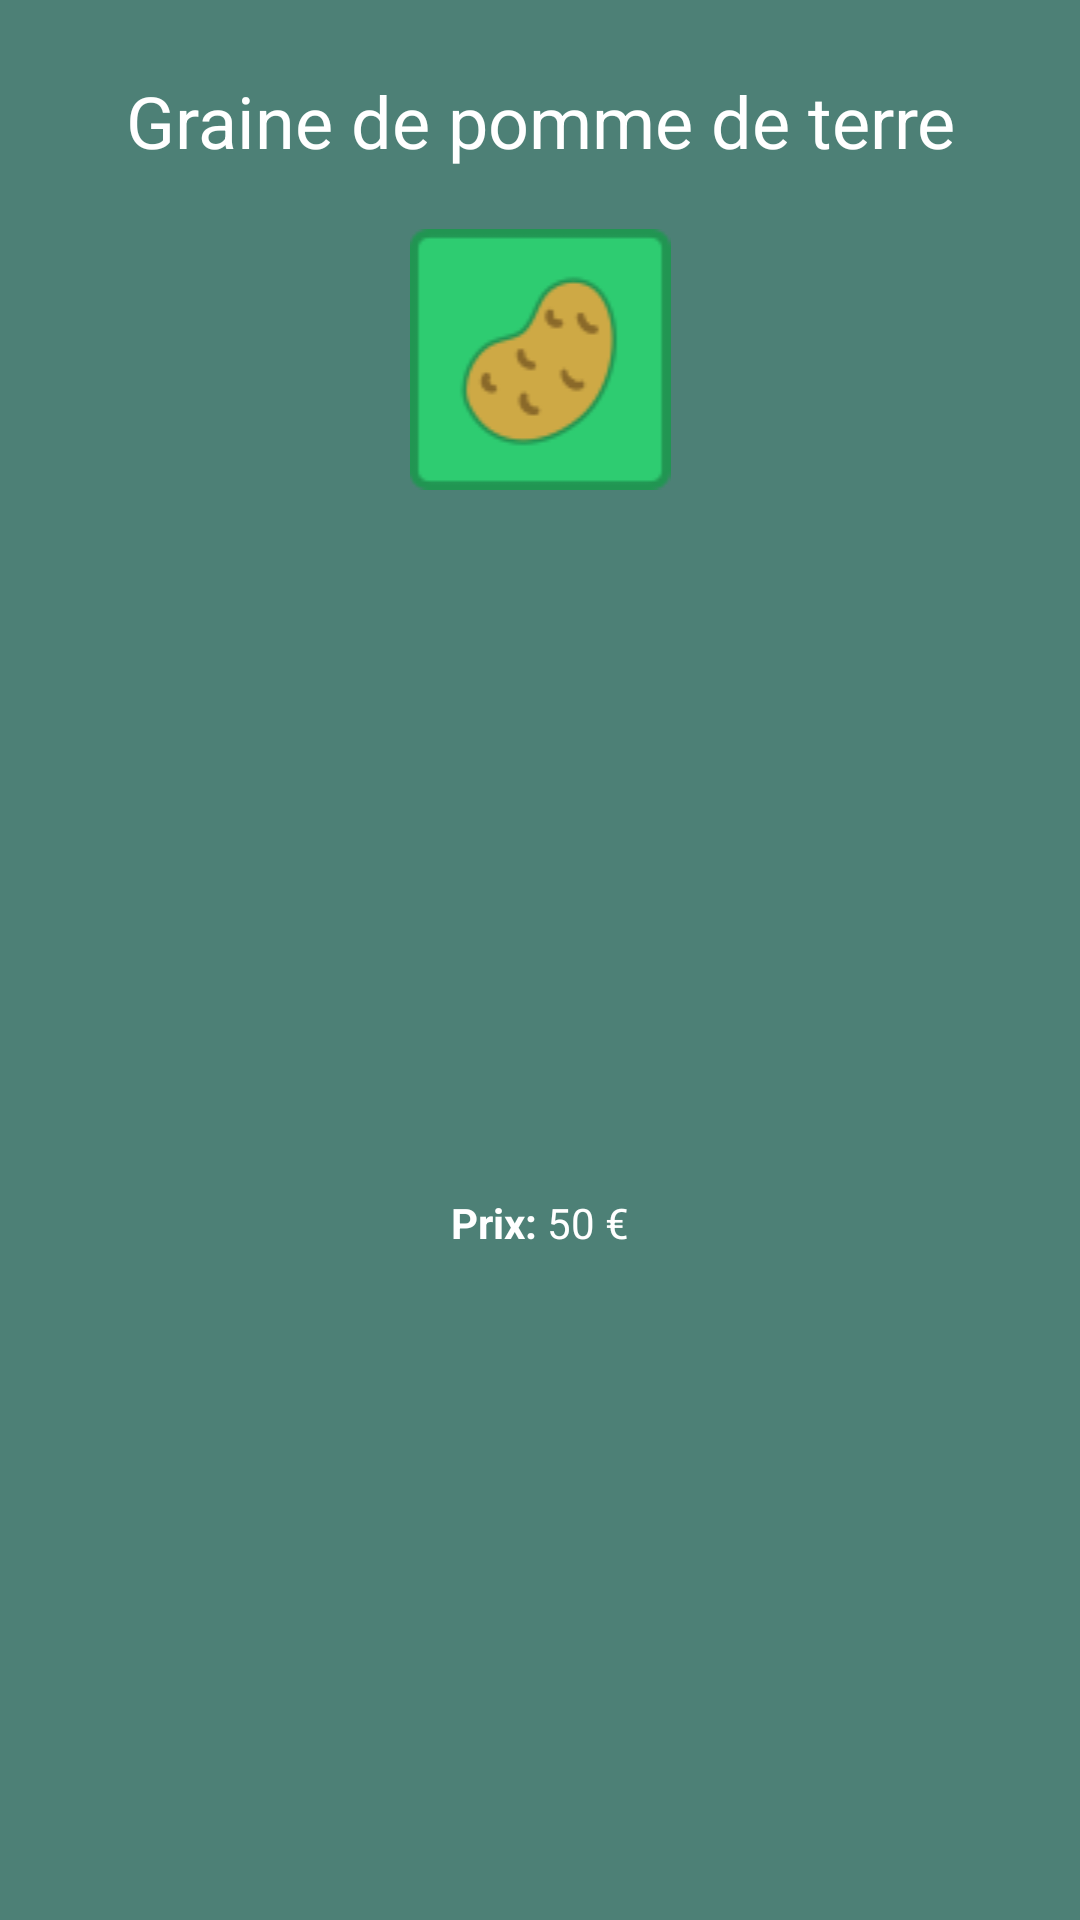

Layout XML and referenced resources for this Android screen:
<!-- AndroidManifest.xml: application theme Theme.MainFieldManager -->
<!-- res/layout/popup_potato.xml -->
<?xml version="1.0" encoding="utf-8"?>
<LinearLayout xmlns:android="http://schemas.android.com/apk/res/android"
    xmlns:app="http://schemas.android.com/apk/res-auto"
    android:orientation="vertical"
    android:layout_width="match_parent"
    android:layout_height="wrap_content"
    android:background="#4d8076"
    android:padding="16dp">

    <TextView
        android:layout_width="match_parent"
        android:layout_height="wrap_content"
        android:gravity="center"
        android:paddingTop="8dp"
        android:text="Graine de pomme de terre"
        android:textColor="@color/white"
        android:textSize="24sp" />


    <ImageView
        android:layout_width="match_parent"
        android:layout_height="wrap_content"
        android:layout_marginTop="20dp"
        android:layout_marginBottom="20dp"
        app:srcCompat="@drawable/plot_potato_ripe" />

    <LinearLayout
        android:layout_width="match_parent"
        android:layout_height="match_parent"
        android:gravity="center"
        android:orientation="horizontal">

        <TextView
            android:textColor="@color/white"
            android:layout_width="wrap_content"
            android:layout_height="wrap_content"
            android:paddingTop="8dp"
            android:text="Prix: "
            android:textStyle="bold" />
        <TextView
            android:textColor="@color/white"
            android:layout_width="wrap_content"
            android:layout_height="wrap_content"
            android:paddingTop="8dp"
            android:text="50 €" />

    </LinearLayout>

    <LinearLayout
        android:layout_width="match_parent"
        android:layout_height="match_parent"
        android:gravity="center"
        android:orientation="horizontal">

        <TextView
            android:textColor="@color/white"
            android:layout_width="wrap_content"
            android:layout_height="wrap_content"
            android:paddingTop="8dp"
            android:text="Croissance: "
            android:textStyle="bold" />
        <TextView
            android:textColor="@color/white"
            android:layout_width="wrap_content"
            android:layout_height="wrap_content"
            android:paddingTop="8dp"
            android:text="6 sec" />

    </LinearLayout>

    <LinearLayout
        android:layout_width="match_parent"
        android:layout_height="match_parent"
        android:gravity="center"
        android:orientation="horizontal">

        <TextView
            android:textColor="@color/white"
            android:layout_width="wrap_content"
            android:layout_height="wrap_content"
            android:paddingTop="8dp"
            android:text="Revenu: "
            android:textStyle="bold" />
        <TextView
            android:textColor="@color/white"
            android:layout_width="wrap_content"
            android:layout_height="wrap_content"
            android:paddingTop="8dp"
            android:text="80 €" />

    </LinearLayout>
</LinearLayout>
<!-- resources referenced by this layout -->
<resources>
  <color name="white">#FFFFFFFF</color>
  <!-- drawable plot_potato_ripe: png bitmap (drawable, 3207 bytes) -->
  <style name="Theme.MainFieldManager" parent="Theme.MaterialComponents.DayNight.DarkActionBar">
          
          <item name="colorPrimary">@color/couleurPerso</item>
          <item name="colorPrimaryVariant">@color/purple_700</item>
          <item name="colorOnPrimary">@color/white</item>
          
          <item name="colorSecondary">@color/teal_200</item>
          <item name="colorSecondaryVariant">@color/teal_700</item>
          <item name="colorOnSecondary">@color/black</item>
          
          <item name="android:statusBarColor">?attr/colorPrimaryVariant</item>
          
      </style>
  <color name="couleurPerso">#23564A</color>
  <color name="purple_700">#FF3700B3</color>
  <color name="teal_200">#FF03DAC5</color>
  <color name="teal_700">#FF018786</color>
  <color name="black">#FF000000</color>
</resources>
